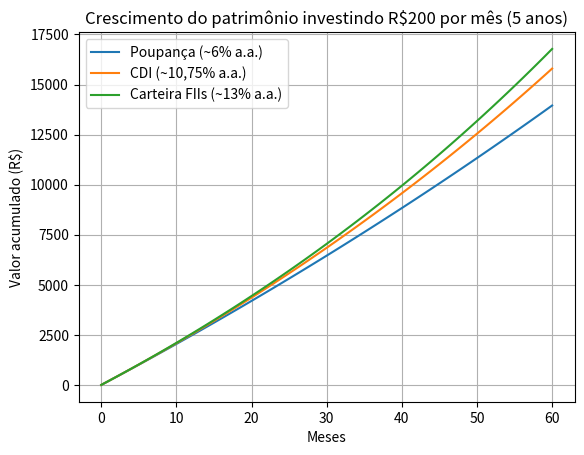
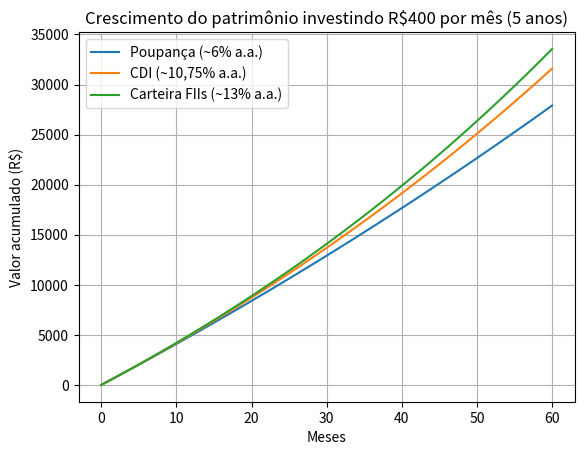

Write Python code to recreate these figures, in order.
import numpy as np
import matplotlib.pyplot as plt

# Horizonte: 5 anos (60 meses)
MESES = 60
meses = np.arange(0, MESES + 1)

# Aportes mensais (cenários)
aporte_200 = 200
aporte_400 = 400

# Taxas anuais (hipóteses)
taxas_anuais = {
    "Poupança (~6% a.a.)": 0.06,
    "CDI (~10,75% a.a.)": 0.1075,
    "Carteira FIIs (~13% a.a.)": 0.13,
}

# Converter para taxa mensal (aprox. linear)
taxas_mensais = {nome: taxa / 12 for nome, taxa in taxas_anuais.items()}
taxas_mensais

def simular_aportes(aporte_mensal: float, taxa_mensal: float, meses: int = 60):
    """Retorna o valor acumulado mês a mês.
    
    Fórmula iterativa:
        saldo_t = saldo_{t-1} * (1 + taxa_mensal) + aporte_mensal
    """
    saldo = 0.0
    serie = [saldo]
    for _ in range(meses):
        saldo = saldo * (1 + taxa_mensal) + aporte_mensal
        serie.append(saldo)
    return np.array(serie)

# Exemplo rápido
simular_aportes(200, 0.10/12, 3)

sim_200 = {nome: simular_aportes(aporte_200, taxa, MESES) for nome, taxa in taxas_mensais.items()}

plt.figure()
for nome, valores in sim_200.items():
    plt.plot(meses, valores, label=nome)
plt.xlabel("Meses")
plt.ylabel("Valor acumulado (R$)")
plt.title("Crescimento do patrimônio investindo R$200 por mês (5 anos)")
plt.legend()
plt.grid(True)
plt.show()

# Valor final por cenário
{nome: float(valores[-1]) for nome, valores in sim_200.items()}

sim_400 = {nome: simular_aportes(aporte_400, taxa, MESES) for nome, taxa in taxas_mensais.items()}

plt.figure()
for nome, valores in sim_400.items():
    plt.plot(meses, valores, label=nome)
plt.xlabel("Meses")
plt.ylabel("Valor acumulado (R$)")
plt.title("Crescimento do patrimônio investindo R$400 por mês (5 anos)")
plt.legend()
plt.grid(True)
plt.show()

# Valor final por cenário
{nome: float(valores[-1]) for nome, valores in sim_400.items()}

import os

out_dir = "./"
os.makedirs(out_dir, exist_ok=True)

# Gráfico R$200
plt.figure()
for nome, valores in sim_200.items():
    plt.plot(meses, valores, label=nome)
plt.xlabel("Meses")
plt.ylabel("Valor acumulado (R$)")
plt.title("Crescimento do patrimônio investindo R$200 por mês (5 anos)")
plt.legend()
plt.grid(True)
path_200 = os.path.join(out_dir, "grafico_r200.png")
plt.savefig(path_200, bbox_inches="tight")
plt.close()

# Gráfico R$400
plt.figure()
for nome, valores in sim_400.items():
    plt.plot(meses, valores, label=nome)
plt.xlabel("Meses")
plt.ylabel("Valor acumulado (R$)")
plt.title("Crescimento do patrimônio investindo R$400 por mês (5 anos)")
plt.legend()
plt.grid(True)
path_400 = os.path.join(out_dir, "grafico_r400.png")
plt.savefig(path_400, bbox_inches="tight")
plt.close()

path_200, path_400